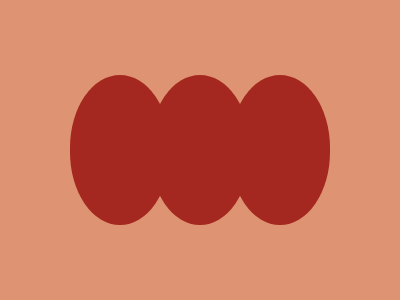

Reproduce this picture with HTML and CSS.

<!-- 
  - Link: https://cssbattle.dev/play/LFmA3gS1Td1dvPTs73lW
  - Attempt: #1
    • Score: 664.17 (100.0% match)
    • Characters: 192 characters
-->


<style>
  * {
    background: #DE9473;
    color: A4281F;
  }
  *>* {
    border-radius: 110px/160px;
    background: #A4281F;
    margin: 75 150;
    box-shadow: 80px 0, -80px 0;
  }
</style>
